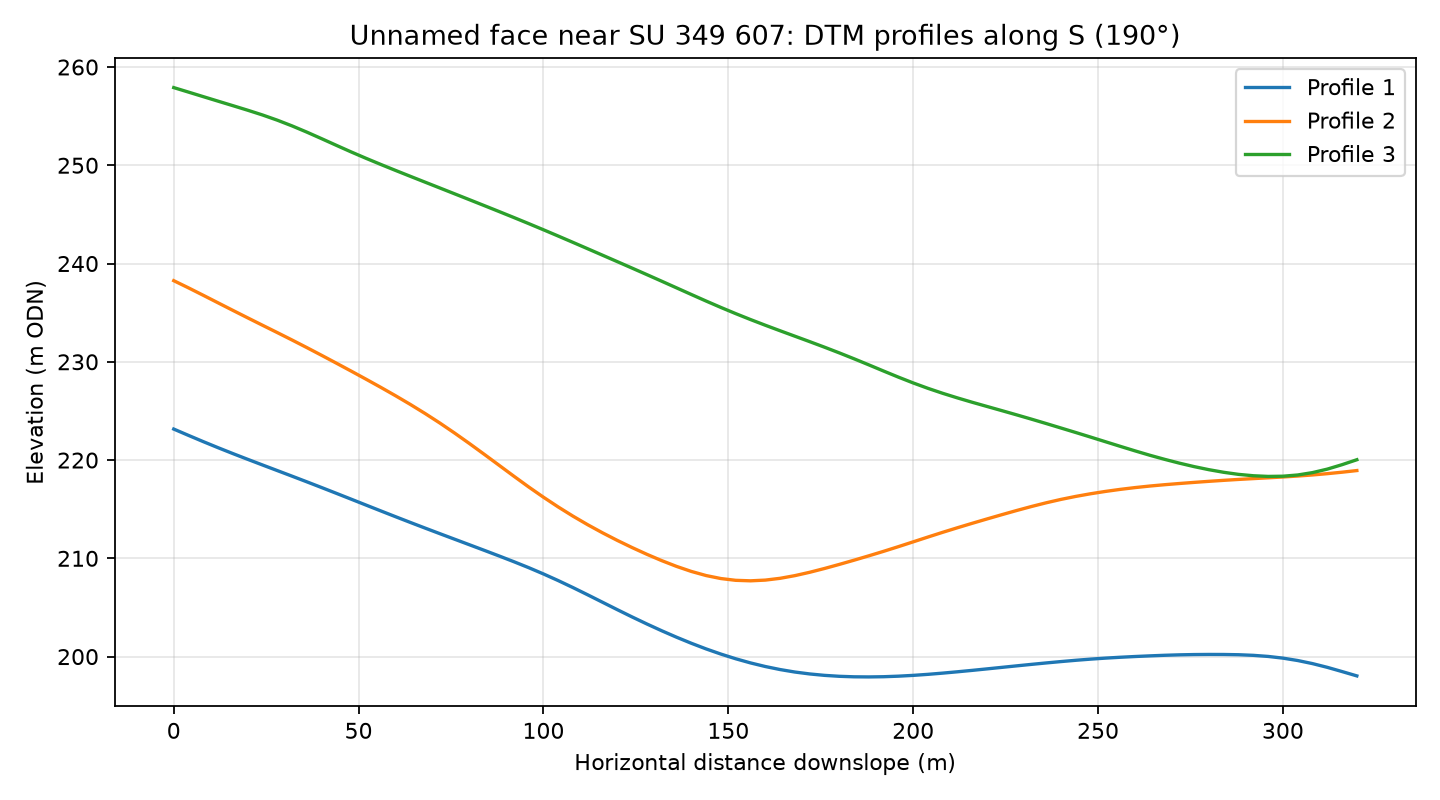

Values plotted in this chart, from the file beside it:
profile, distance_m, elevation_m
1, 0.0, 223.2
1, 4.0, 222.5
1, 8.0, 221.9
1, 12.0, 221.3
1, 16.0, 220.7
1, 20.0, 220.1
1, 24.0, 219.5
1, 28.0, 218.9
1, 32.0, 218.4
1, 36.0, 217.8
1, 40.0, 217.2
1, 44.0, 216.6
1, 48.0, 216
1, 52.0, 215.4
1, 56.0, 214.8
1, 60.0, 214.2
1, 64.0, 213.7
1, 68.0, 213.1
1, 72.0, 212.5
1, 76.0, 211.9
1, 80.0, 211.4
1, 84.0, 210.8
1, 88.0, 210.2
1, 92.0, 209.7
1, 96.0, 209.1
1, 100.0, 208.4
1, 104.0, 207.7
1, 108.0, 207
1, 112.0, 206.3
1, 116.0, 205.5
1, 120.0, 204.8
1, 124.0, 204
1, 128.0, 203.3
1, 132.0, 202.6
1, 136.0, 202
1, 140.0, 201.4
1, 144.0, 200.8
1, 148.0, 200.3
1, 152.0, 199.8
1, 156.0, 199.4
1, 160.0, 199
1, 164.0, 198.7
1, 168.0, 198.4
1, 172.0, 198.2
1, 176.0, 198.1
1, 180.0, 198
1, 184.0, 197.9
1, 188.0, 197.9
1, 192.0, 198
1, 196.0, 198
1, 200.0, 198.1
1, 204.0, 198.2
1, 208.0, 198.3
1, 212.0, 198.5
1, 216.0, 198.6
1, 220.0, 198.8
1, 224.0, 198.9
1, 228.0, 199.1
1, 232.0, 199.2
1, 236.0, 199.4
... 183 more rows
